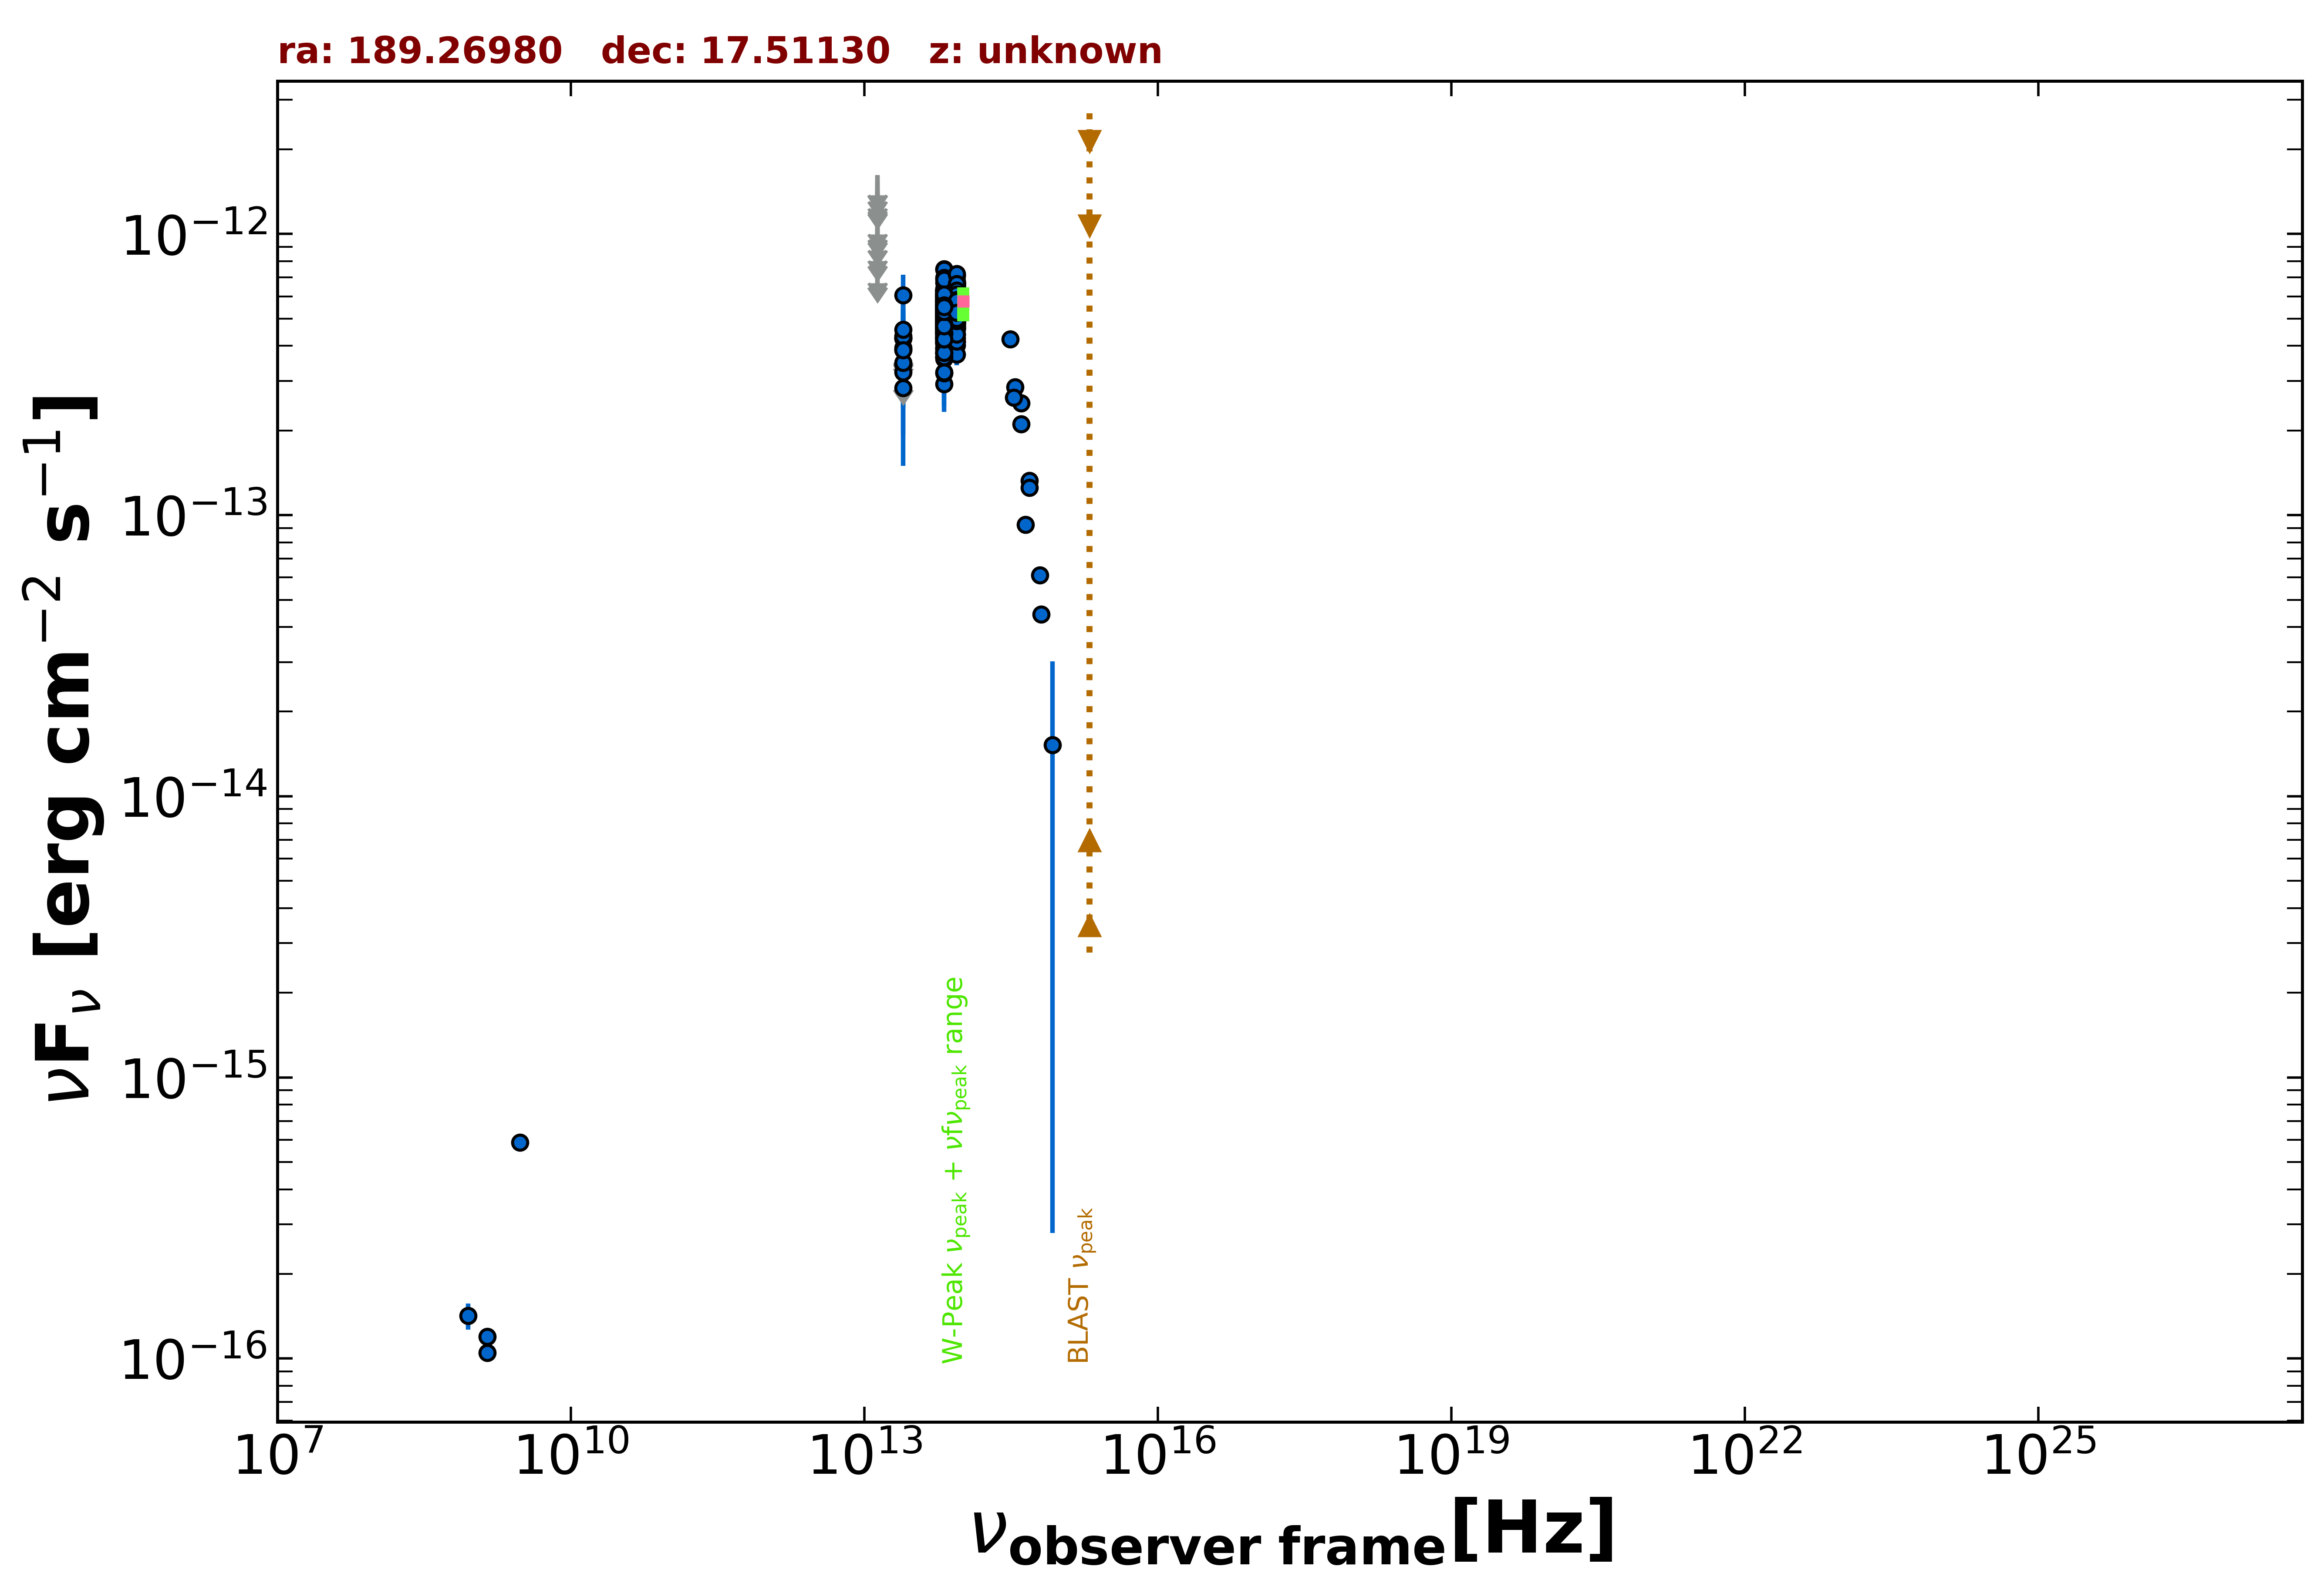

The table this chart was drawn from, first rows:
freq., flux, err_flux, MJD_start, MJD_end, flag, catalog, reference
1.400e+09, 1.197e-16, 2.100e-18, 55000, 55000, , FIRST, White et al. 1997  ApJ  475 479
1.400e+09, 1.050e-16, 7.000e-18, 55000, 55000, , NVSS, Condon et al. 1998  AJ  115  1693
8.870e+08, 1.419e-16, 1.510e-17, 55000, 55000, , RACS, Hale et al. 2021  PASA  38  e058
3.000e+09, 5.859e-16, 7.350e-18, 55000, 55000, , VLASSQL, Gordon et al. 2021  ApJS  255  30
8.817e+13, 5.618e-13, 2.850e-15, 55000, 55000, , UNWISE, Schlafly et al. 2019  ApJS  240  30
6.517e+13, 5.087e-13, 4.100e-15, 55000, 55000, , UNWISE, Schlafly et al. 2019  ApJS  240  30
8.817e+13, 5.527e-13, 1.475e-14, 55000, 55000, , WISE, Wright et al. 2010  AJ  140  1868
6.517e+13, 5.127e-13, 1.460e-14, 55000, 55000, , WISE, Wright et al. 2010  AJ  140  1868
2.498e+13, 3.432e-13, 3.640e-14, 55000, 55000, , WISE, Wright et al. 2010  AJ  140  1868
1.363e+13, 3.999e-13, 1.253e-13, 55000, 55000, , WISE, Wright et al. 2010  AJ  140  1868
8.817e+13, 5.873e-13, 3.195e-14, 57746, 57746, , NEOWISE, Mainzer et al. 2014  ApJ  792  30
6.517e+13, 6.029e-13, 5.335e-14, 57746, 57746, , NEOWISE, Mainzer et al. 2014  ApJ  792  30
8.817e+13, 6.386e-13, 3.120e-14, 57746, 57746, , NEOWISE, Mainzer et al. 2014  ApJ  792  30
6.517e+13, 5.398e-13, 4.230e-14, 57746, 57746, , NEOWISE, Mainzer et al. 2014  ApJ  792  30
8.817e+13, 6.099e-13, 3.090e-14, 57746, 57746, , NEOWISE, Mainzer et al. 2014  ApJ  792  30
6.517e+13, 5.113e-13, 5.330e-14, 57746, 57746, , NEOWISE, Mainzer et al. 2014  ApJ  792  30
8.817e+13, 5.723e-13, 3.005e-14, 57746, 57746, , NEOWISE, Mainzer et al. 2014  ApJ  792  30
6.517e+13, 7.514e-13, 5.475e-14, 57746, 57746, , NEOWISE, Mainzer et al. 2014  ApJ  792  30
8.817e+13, 6.440e-13, 3.385e-14, 57746, 57746, , NEOWISE, Mainzer et al. 2014  ApJ  792  30
6.517e+13, 6.119e-13, 4.570e-14, 57746, 57746, , NEOWISE, Mainzer et al. 2014  ApJ  792  30
8.817e+13, 6.632e-13, 3.545e-14, 57746, 57746, , NEOWISE, Mainzer et al. 2014  ApJ  792  30
6.517e+13, 4.901e-13, 4.835e-14, 57746, 57746, , NEOWISE, Mainzer et al. 2014  ApJ  792  30
8.817e+13, 5.401e-13, 2.990e-14, 57746, 57746, , NEOWISE, Mainzer et al. 2014  ApJ  792  30
6.517e+13, 5.473e-13, 4.945e-14, 57746, 57746, , NEOWISE, Mainzer et al. 2014  ApJ  792  30
8.817e+13, 5.619e-13, 3.265e-14, 57746, 57746, , NEOWISE, Mainzer et al. 2014  ApJ  792  30
6.517e+13, 5.256e-13, 5.430e-14, 57746, 57746, , NEOWISE, Mainzer et al. 2014  ApJ  792  30
8.817e+13, 6.731e-13, 3.410e-14, 57747, 57747, , NEOWISE, Mainzer et al. 2014  ApJ  792  30
6.517e+13, 5.193e-13, 4.260e-14, 57747, 57747, , NEOWISE, Mainzer et al. 2014  ApJ  792  30
8.817e+13, 5.938e-13, 3.335e-14, 57746, 57746, , NEOWISE, Mainzer et al. 2014  ApJ  792  30
6.517e+13, 6.175e-13, 4.670e-14, 57746, 57746, , NEOWISE, Mainzer et al. 2014  ApJ  792  30
8.817e+13, 6.004e-13, 3.210e-14, 57747, 57747, , NEOWISE, Mainzer et al. 2014  ApJ  792  30
6.517e+13, 5.113e-13, 4.575e-14, 57747, 57747, , NEOWISE, Mainzer et al. 2014  ApJ  792  30
8.817e+13, 6.224e-13, 3.495e-14, 57746, 57746, , NEOWISE, Mainzer et al. 2014  ApJ  792  30
6.517e+13, 7.486e-13, 5.730e-14, 57746, 57746, , NEOWISE, Mainzer et al. 2014  ApJ  792  30
8.817e+13, 6.380e-13, 3.350e-14, 57746, 57746, , NEOWISE, Mainzer et al. 2014  ApJ  792  30
6.517e+13, 5.946e-13, 4.385e-14, 57746, 57746, , NEOWISE, Mainzer et al. 2014  ApJ  792  30
8.817e+13, 6.110e-13, 3.320e-14, 57746, 57746, , NEOWISE, Mainzer et al. 2014  ApJ  792  30
6.517e+13, 6.284e-13, 4.345e-14, 57746, 57746, , NEOWISE, Mainzer et al. 2014  ApJ  792  30
8.817e+13, 6.287e-13, 2.895e-14, 58270, 58270, , NEOWISE, Mainzer et al. 2014  ApJ  792  30
6.517e+13, 5.504e-13, 4.055e-14, 58270, 58270, , NEOWISE, Mainzer et al. 2014  ApJ  792  30
8.817e+13, 5.416e-13, 4.145e-14, 58270, 58270, , NEOWISE, Mainzer et al. 2014  ApJ  792  30
6.517e+13, 4.404e-13, 7.990e-14, 58270, 58270, , NEOWISE, Mainzer et al. 2014  ApJ  792  30
8.817e+13, 4.858e-13, 2.820e-14, 58270, 58270, , NEOWISE, Mainzer et al. 2014  ApJ  792  30
6.517e+13, 5.001e-13, 6.650e-14, 58270, 58270, , NEOWISE, Mainzer et al. 2014  ApJ  792  30
8.817e+13, 5.486e-13, 4.045e-14, 58270, 58270, , NEOWISE, Mainzer et al. 2014  ApJ  792  30
6.517e+13, 5.208e-13, 4.035e-14, 58270, 58270, , NEOWISE, Mainzer et al. 2014  ApJ  792  30
8.817e+13, 6.172e-13, 3.355e-14, 58270, 58270, , NEOWISE, Mainzer et al. 2014  ApJ  792  30
6.517e+13, 5.295e-13, 4.640e-14, 58270, 58270, , NEOWISE, Mainzer et al. 2014  ApJ  792  30
8.817e+13, 5.619e-13, 2.900e-14, 58270, 58270, , NEOWISE, Mainzer et al. 2014  ApJ  792  30
6.517e+13, 5.237e-13, 3.815e-14, 58270, 58270, , NEOWISE, Mainzer et al. 2014  ApJ  792  30
8.817e+13, 5.692e-13, 2.885e-14, 58270, 58270, , NEOWISE, Mainzer et al. 2014  ApJ  792  30
6.517e+13, 5.170e-13, 6.640e-14, 58270, 58270, , NEOWISE, Mainzer et al. 2014  ApJ  792  30
8.817e+13, 4.022e-13, 4.415e-14, 57909, 57909, , NEOWISE, Mainzer et al. 2014  ApJ  792  30
6.517e+13, 4.896e-13, 5.330e-14, 57909, 57909, , NEOWISE, Mainzer et al. 2014  ApJ  792  30
8.817e+13, 5.966e-13, 3.245e-14, 57906, 57906, , NEOWISE, Mainzer et al. 2014  ApJ  792  30
6.517e+13, 4.272e-13, 5.245e-14, 57906, 57906, , NEOWISE, Mainzer et al. 2014  ApJ  792  30
8.817e+13, 6.021e-13, 3.055e-14, 57906, 57906, , NEOWISE, Mainzer et al. 2014  ApJ  792  30
6.517e+13, 5.800e-13, 6.050e-14, 57906, 57906, , NEOWISE, Mainzer et al. 2014  ApJ  792  30
8.817e+13, 5.787e-13, 3.145e-14, 57906, 57906, , NEOWISE, Mainzer et al. 2014  ApJ  792  30
6.517e+13, 6.136e-13, 5.490e-14, 57906, 57906, , NEOWISE, Mainzer et al. 2014  ApJ  792  30
... 568 more rows
